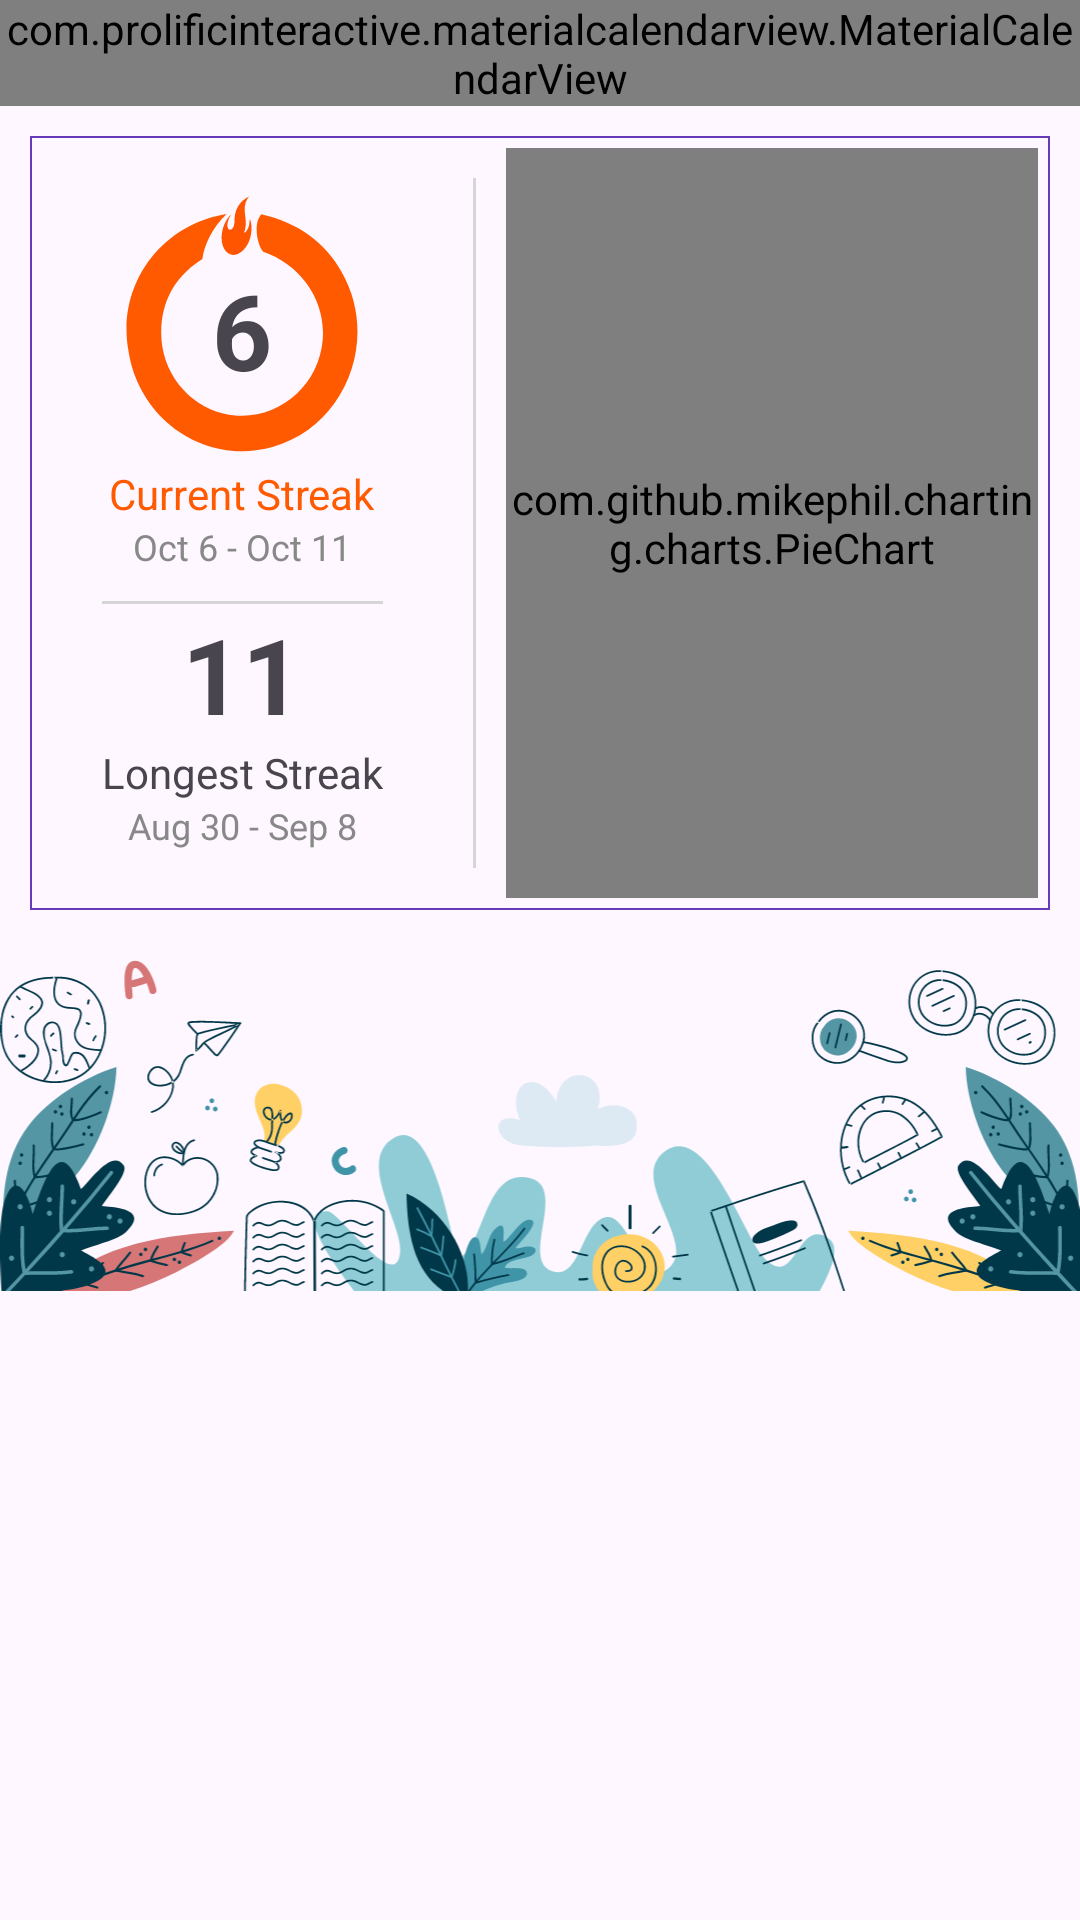

Produce the Android XML layout that renders to this screen, including the resource entries it uses.
<!-- AndroidManifest.xml: application theme Theme.Apostle -->
<!-- res/layout/attendance_fragment.xml -->
<?xml version="1.0" encoding="utf-8"?>
<layout xmlns:tools="http://schemas.android.com/tools"
    xmlns:android="http://schemas.android.com/apk/res/android"
    xmlns:app="http://schemas.android.com/apk/res-auto">

    <data>

        <variable
            name="attendancePage"
            type="com.ihrsachin.apostle.screens.attendance.AttendanceFragment" />
    </data>

    <ScrollView
        android:layout_width="match_parent"
        android:layout_height="match_parent">

        <androidx.constraintlayout.widget.ConstraintLayout
            android:layout_width="match_parent"
            android:layout_height="wrap_content">















            <com.prolificinteractive.materialcalendarview.MaterialCalendarView
                android:id="@+id/calender_view"
                android:layout_width="match_parent"
                android:layout_height="wrap_content"
                app:layout_constraintTop_toTopOf="parent"/>


            <LinearLayout
                android:id="@+id/event_list"
                android:layout_width="match_parent"
                android:layout_height="0dp"
                android:visibility="gone"
                android:orientation="vertical"
                android:layout_marginVertical="10dp"
                android:gravity="center_horizontal"
                app:layout_constraintTop_toBottomOf="@+id/calender_view">

                <TextView
                    android:layout_width="wrap_content"
                    android:layout_height="50dp"
                    android:text="item 1"/>

                <TextView
                    android:layout_width="wrap_content"
                    android:layout_height="50dp"
                    android:text="item 2"/>

            </LinearLayout>



            <TableRow
                android:id="@+id/row"
                android:layout_width="match_parent"
                android:layout_height="wrap_content"
                android:layout_margin="10dp"
                android:padding="4dp"
                android:background="@drawable/boundary"
                app:layout_constraintTop_toBottomOf="@+id/event_list">

                <LinearLayout
                    android:layout_width="wrap_content"
                    android:layout_height="wrap_content"
                    android:paddingHorizontal="20dp"
                    android:layout_gravity="center"
                    android:orientation="vertical">

                    
                    <TextView
                        android:id="@+id/current_streak"
                        android:layout_width="wrap_content"
                        android:layout_height="wrap_content"
                        android:layout_gravity="center_horizontal"
                        android:padding="20dp"
                        android:gravity="center"
                        android:text="6"
                        android:background="@drawable/current_streak_bg"
                        android:textSize="35sp"
                        android:textStyle="bold" />

                    <TextView
                        android:layout_width="wrap_content"
                        android:layout_height="wrap_content"
                        android:layout_gravity="center_horizontal"
                        android:textColor="#ff5a00"
                        android:text="Current Streak" />

                    <TextView
                        android:layout_width="wrap_content"
                        android:layout_height="wrap_content"
                        android:layout_gravity="center_horizontal"
                        android:text="Oct 6 - Oct 11"
                        android:textSize="12sp"
                        android:textColor="@color/time_table_gray"/>


                    <View
                        android:layout_width="match_parent"
                        android:layout_height="1dp"
                        android:layout_marginTop="10dp"
                        android:background="@color/theme_gray" />



                    <TextView
                        android:id="@+id/longest_streak"
                        android:layout_width="wrap_content"
                        android:layout_height="wrap_content"
                        android:layout_gravity="center_horizontal"
                        android:text="11"
                        android:textSize="35sp"
                        android:textStyle="bold" />

                    <TextView
                        android:layout_width="wrap_content"
                        android:layout_height="wrap_content"
                        android:layout_gravity="center_horizontal"
                        android:text="Longest Streak" />

                    <TextView
                        android:layout_width="wrap_content"
                        android:layout_height="wrap_content"
                        android:layout_gravity="center_horizontal"
                        android:text="Aug 30 - Sep 8"
                        android:textColor="@color/time_table_gray"
                        android:textSize="12sp"/>

                </LinearLayout>

                <View
                    android:layout_width="1dp"
                    android:layout_height="match_parent"
                    android:background="@color/theme_gray"
                    android:layout_marginVertical="10dp"
                    android:layout_marginHorizontal="10dp"/>


                <com.github.mikephil.charting.charts.PieChart
                    android:id="@+id/pieChart"
                    android:layout_width="0dp"
                    android:layout_height="250dp"
                    android:paddingVertical="20dp"
                    android:layout_gravity="center"
                    android:layout_weight="1"
                    app:layout_constraintTop_toBottomOf="@+id/calender_view" />
            </TableRow>



            <ImageView
                android:id="@+id/bottom_design"
                android:layout_width="match_parent"
                android:layout_height="wrap_content"
                android:adjustViewBounds="true"
                android:src="@drawable/bottom_design"
                app:layout_constraintTop_toBottomOf="@+id/row"
                tools:layout_editor_absoluteX="0dp" />

        </androidx.constraintlayout.widget.ConstraintLayout>
    </ScrollView>
</layout>
<!-- resources referenced by this layout -->
<resources>
  <color name="theme_gray">#D5D5D5</color>
  <color name="time_table_gray">#888888</color>
  <!-- drawable bottom_design: vector/xml drawable (drawable, 89240 chars, omitted) -->
  <!-- drawable boundary (drawable) -->
  <?xml version="1.0" encoding="utf-8"?>
  <shape xmlns:android="http://schemas.android.com/apk/res/android">
      
      <solid android:color="#00000000" /> 
  
      
      <stroke
          android:width="0.6dp"
      android:color="#673AB7" />
  </shape>
  <!-- drawable current_streak_bg (drawable) -->
  <vector xmlns:android="http://schemas.android.com/apk/res/android"
      android:width="80dp"
      android:height="90dp"
      android:viewportWidth="266"
      android:viewportHeight="290">
  
  
      <group android:translateY="10">
          <path
              android:fillColor="#ff5a00"
              android:pathData="M89.11,58.73L85.77,60.95C58.29,78.93 43.81,104.51 43.47,137.26C43.05,179.15 72.56,215.59 113.39,224.96C166.1,237.06 218.26,198.86 222.5,145.05C225.85,102.48 197.07,64.24 156.47,51.03C150.34,44.2 144.78,21.26 154.46,10.8C194.37,19.67 224.29,40.05 243.58,72.87C285.75,144.63 247.84,238.17 167.72,260.51C93.3,281.26 18,232.2 6.87,155.71C-5.48,84.39 44.87,20.94 115.93,10.28C99.35,25.27 90.48,45.85 89.11,58.73" />
      </group>
      <group
          android:rotation="15"
          android:scaleX="0.2"
          android:scaleY="0.3"
          android:translateX="112"
          android:translateY="-6">
          <path
              android:fillColor="#ff5500"
              android:pathData="M184.58,119.46C190.32,108.77 190.06,97.58 186.8,86.27C186,83.49 184.34,78.71 183.21,75.59C202.39,89.77 218.78,123.85 210.45,157.73C202.73,189.11 172.65,214.39 141.62,217.31C101.67,221.08 70.6,197.13 58.9,168.02C46.43,136.99 56.42,98.82 77.85,79.81C67.36,100.93 70.61,117.69 74.89,123.94C79.66,130.9 87.24,134.5 94.64,132.44C102.42,130.28 108.39,123.32 108.25,114.44C108.16,108.52 107.11,101.83 104.77,96.49C90.9,64.82 102.46,36.25 124.83,16.58C131.32,10.86 138.87,5.38 148.48,0C137.92,14.99 136.13,33.26 144.15,50.25C148.85,59.52 154.88,69.19 160.2,78.12C169.75,94.19 175.61,110.7 173.08,129.86C173.05,130.07 180.68,126.9 184.58,119.46" />
      </group>
  </vector>
  <style name="Theme.Apostle" parent="Theme.Material3.Light.NoActionBar">
  
          
          <item name="colorPrimary">@color/purple_500</item>
          <item name="colorPrimaryVariant">@color/purple_700</item>
          <item name="colorOnPrimary">@color/white</item>
          
          <item name="colorSecondary">@color/teal_200</item>
          <item name="colorSecondaryVariant">@color/teal_700</item>
          <item name="colorOnSecondary">@color/black</item>
          
          <item name="android:statusBarColor">?attr/colorPrimaryVariant</item>
          
  
          <item name="android:windowContentTransitions">true</item>
      </style>
  <color name="purple_500">#FF6200EE</color>
  <color name="purple_700">#FF3700B3</color>
  <color name="white">#FFFFFFFF</color>
  <color name="teal_200">#FF03DAC5</color>
  <color name="teal_700">#FF018786</color>
  <color name="black">#FF000000</color>
</resources>
